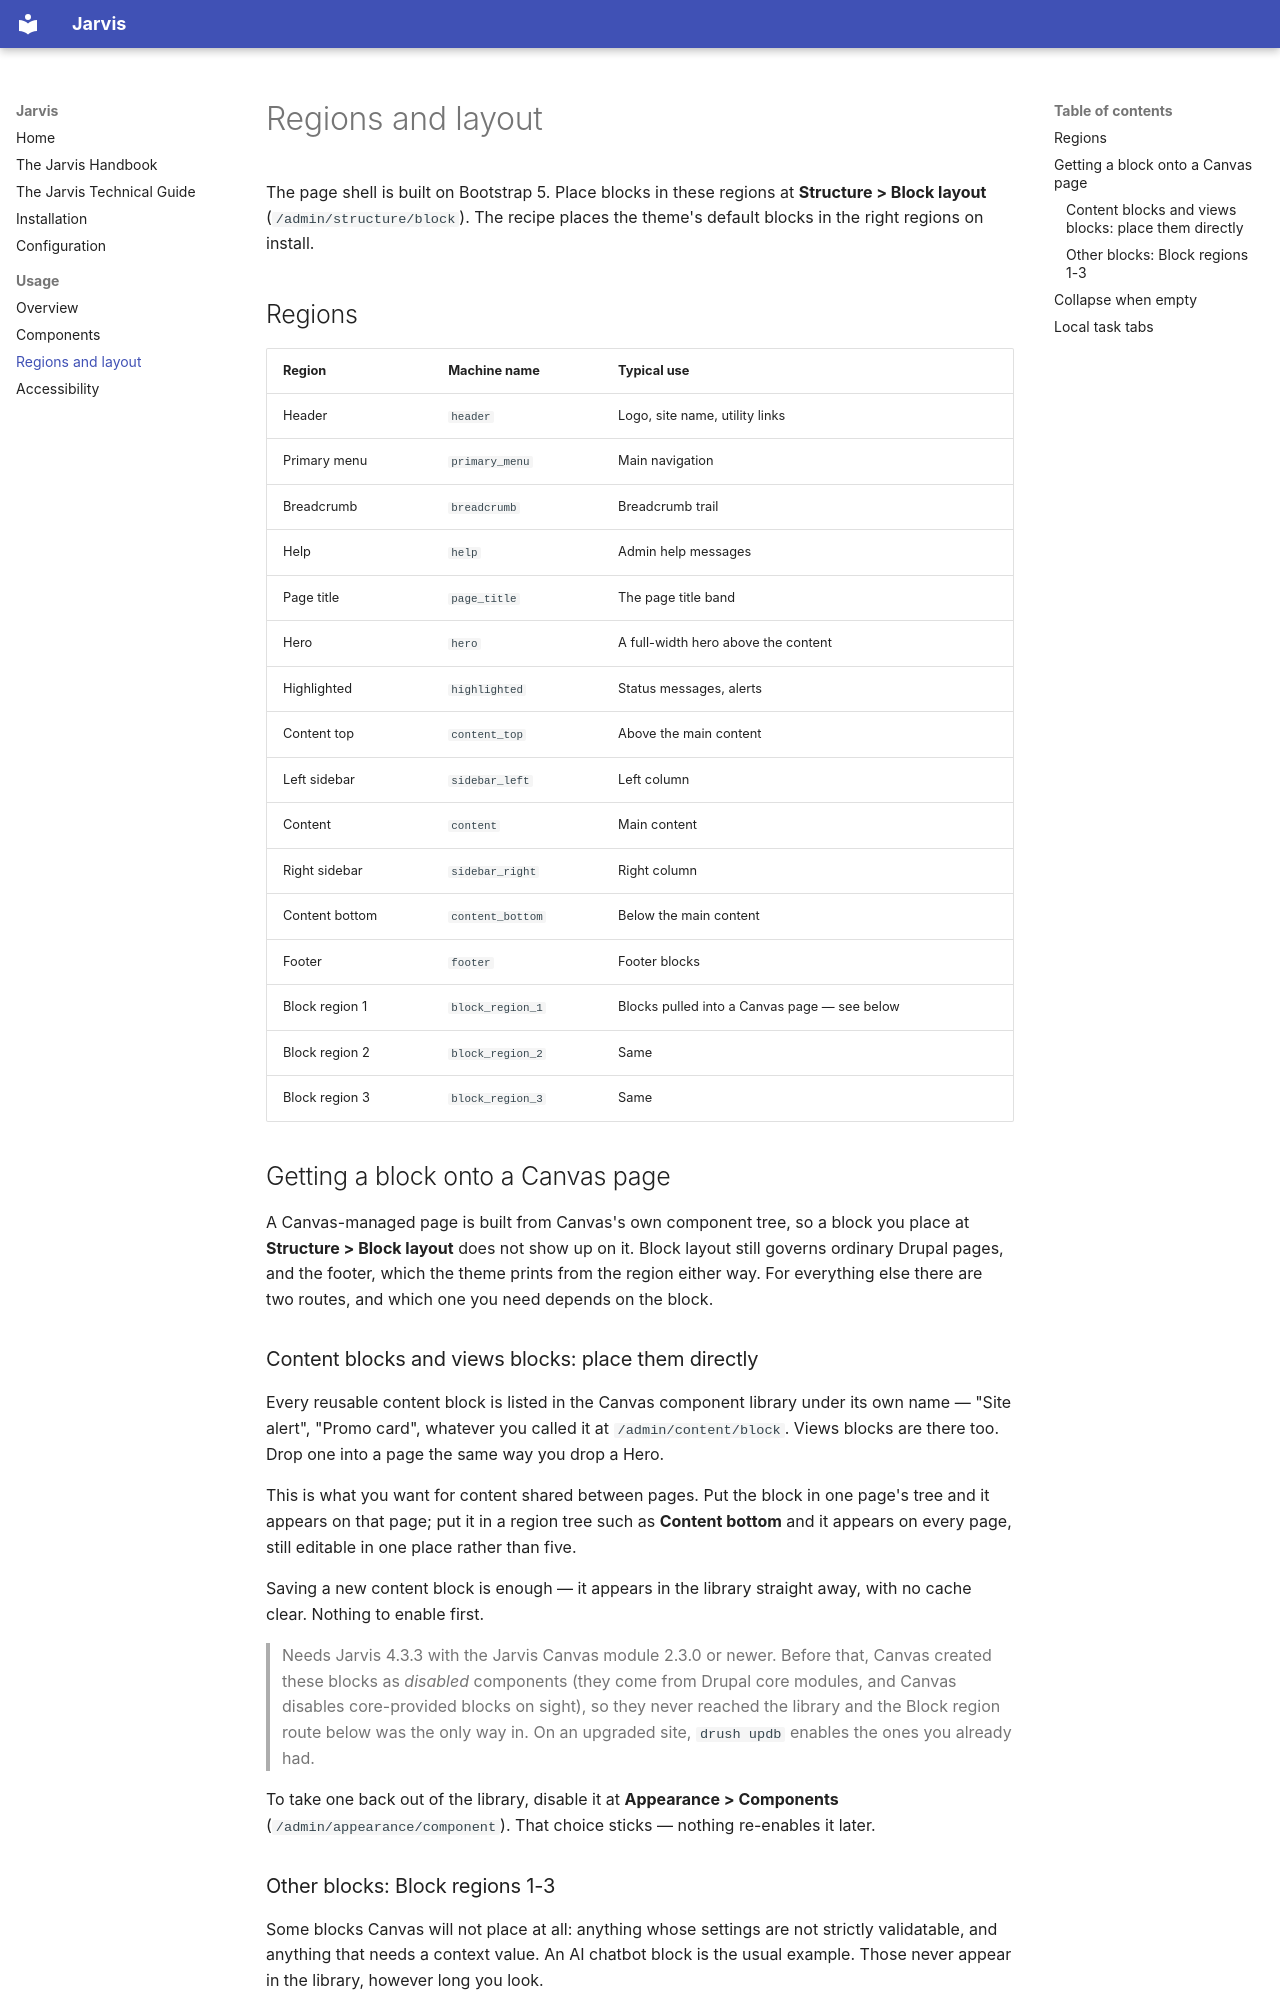

repository: imrodmartin/jarvis · page: usage/regions/index.html · generator: mkdocs

# Regions and layout

The page shell is built on Bootstrap 5. Place blocks in these regions at
**Structure > Block layout** (`/admin/structure/block`). The recipe places the
theme's default blocks in the right regions on install.

## Regions

| Region | Machine name | Typical use |
|---|---|---|
| Header | `header` | Logo, site name, utility links |
| Primary menu | `primary_menu` | Main navigation |
| Breadcrumb | `breadcrumb` | Breadcrumb trail |
| Help | `help` | Admin help messages |
| Page title | `page_title` | The page title band |
| Hero | `hero` | A full-width hero above the content |
| Highlighted | `highlighted` | Status messages, alerts |
| Content top | `content_top` | Above the main content |
| Left sidebar | `sidebar_left` | Left column |
| Content | `content` | Main content |
| Right sidebar | `sidebar_right` | Right column |
| Content bottom | `content_bottom` | Below the main content |
| Footer | `footer` | Footer blocks |
| Block region 1 | `block_region_1` | Blocks pulled into a Canvas page — see below |
| Block region 2 | `block_region_2` | Same |
| Block region 3 | `block_region_3` | Same |

## Getting a block onto a Canvas page

A Canvas-managed page is built from Canvas's own component tree, so a block you
place at **Structure > Block layout** does not show up on it. Block layout still
governs ordinary Drupal pages, and the footer, which the theme prints from the
region either way. For everything else there are two routes, and which one you
need depends on the block.

### Content blocks and views blocks: place them directly

Every reusable content block is listed in the Canvas component library under its
own name — "Site alert", "Promo card", whatever you called it at
`/admin/content/block`. Views blocks are there too. Drop one into a page the same
way you drop a Hero.

This is what you want for content shared between pages. Put the block in one
page's tree and it appears on that page; put it in a region tree such as
**Content bottom** and it appears on every page, still editable in one place
rather than five.

Saving a new content block is enough — it appears in the library straight away,
with no cache clear. Nothing to enable first.

> Needs Jarvis 4.3.3 with the Jarvis Canvas module 2.3.0 or newer. Before that,
> Canvas created these blocks as *disabled* components (they come from Drupal
> core modules, and Canvas disables core-provided blocks on sight), so they never
> reached the library and the Block region route below was the only way in. On an
> upgraded site, `drush updb` enables the ones you already had.

To take one back out of the library, disable it at
**Appearance > Components** (`/admin/appearance/component`). That choice sticks —
nothing re-enables it later.
